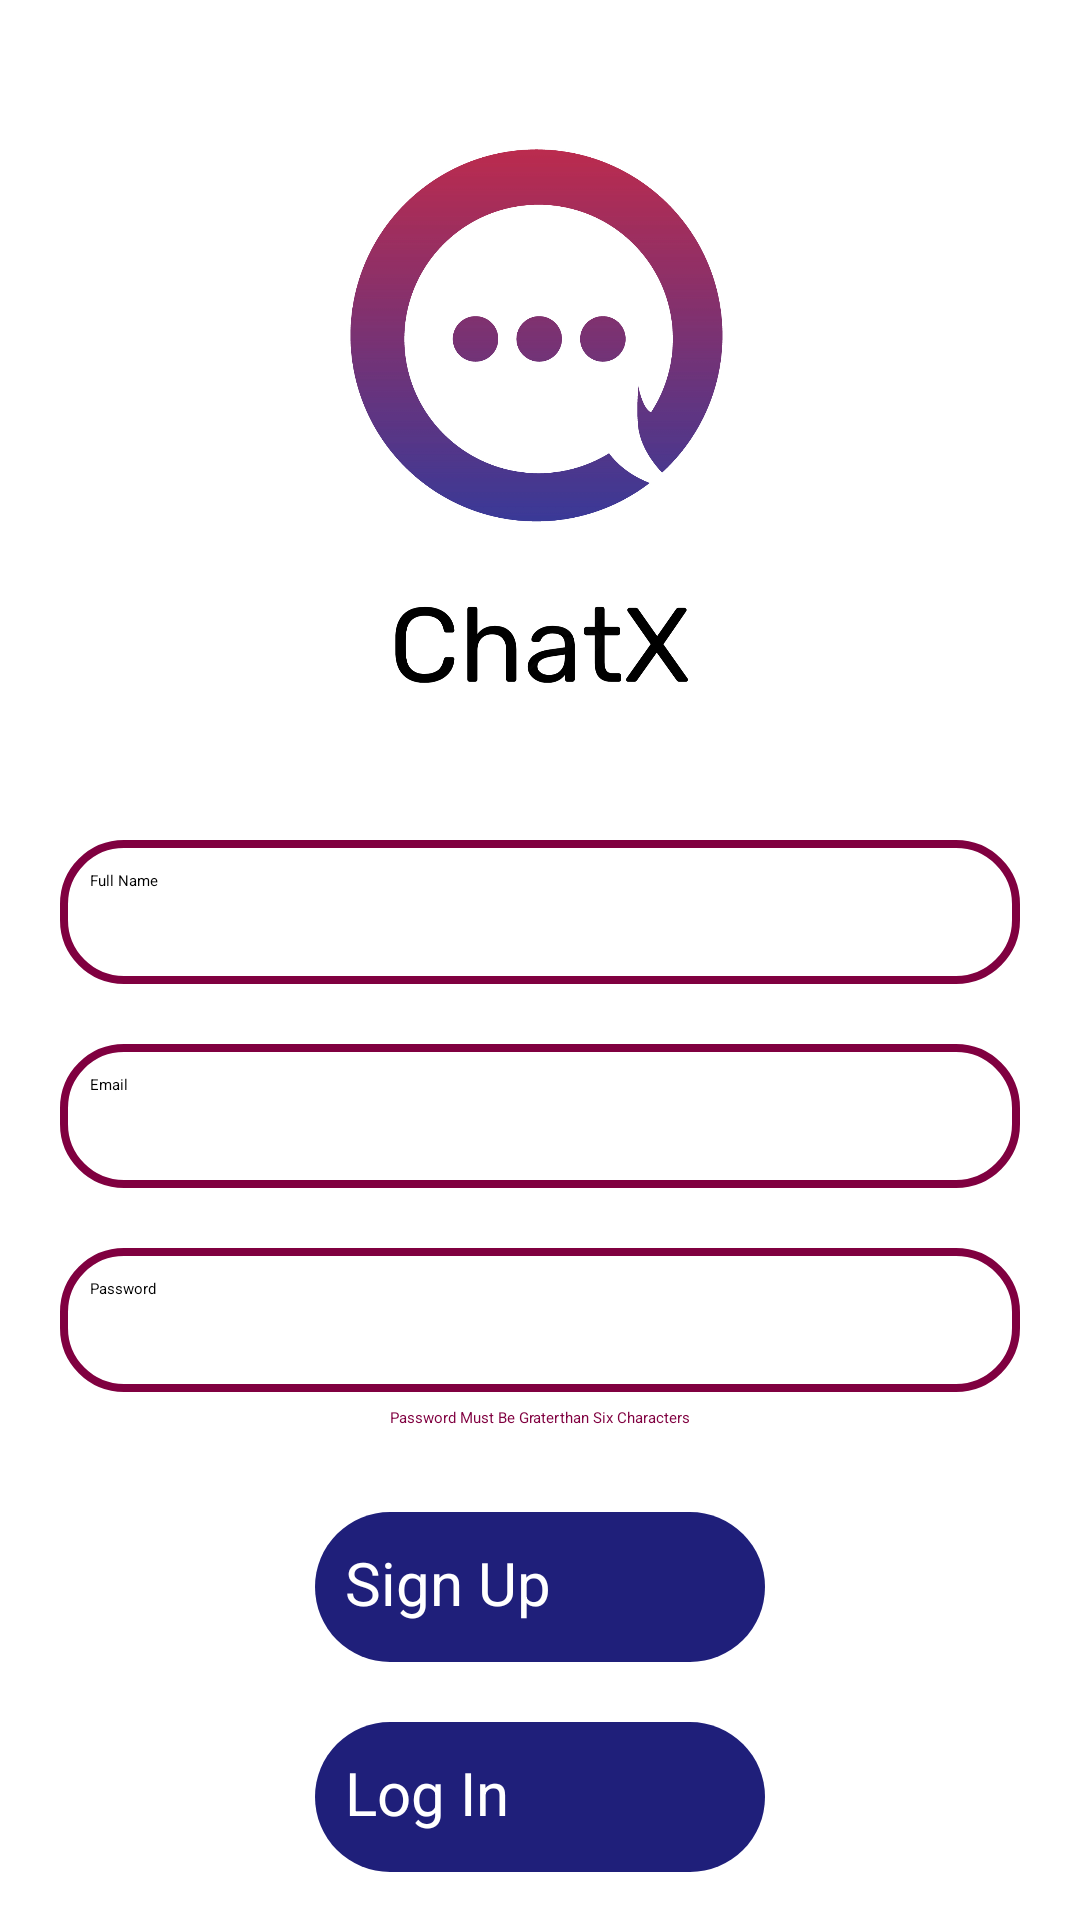

Reconstruct the res/layout file that produces this screen, plus the resources it refers to.
<!-- AndroidManifest.xml: application theme Theme.ChatX -->
<!-- res/layout/activity_sign_up.xml -->
<?xml version="1.0" encoding="utf-8"?>
<RelativeLayout xmlns:android="http://schemas.android.com/apk/res/android"
    xmlns:app="http://schemas.android.com/apk/res-auto"
    xmlns:tools="http://schemas.android.com/tools"
    android:layout_width="match_parent"
    android:layout_height="match_parent"
    tools:context=".SignUpActivity">

    <ImageView
        android:id="@+id/app_logo"
        android:layout_width="150dp"
        android:layout_height="150dp"
        android:layout_centerHorizontal="true"
        android:layout_marginTop="40dp"
        android:src="@drawable/chat"
        android:contentDescription="@string/icon_logo" />

    <ImageView
        android:id="@+id/app_name"
        android:layout_width="100dp"
        android:layout_height="30dp"
        android:layout_below="@+id/app_logo"
        android:layout_centerHorizontal="true"
        android:layout_marginTop="10dp"
        android:src="@drawable/chatx"
        android:contentDescription="@string/name_logo" />

    <EditText
        android:id="@+id/user_name"
        android:layout_width="480dp"
        android:layout_height="48dp"
        android:layout_below="@+id/app_name"
        android:layout_marginTop="50dp"
        android:hint="@string/user_full_name"
        android:background="@drawable/edt_background"
        android:padding="10dp"
        android:layout_marginLeft="20dp"
        android:layout_marginRight="20dp"
        android:autofillHints=""
        android:inputType="text" />

    <EditText
        android:id="@+id/user_email"
        android:layout_width="480dp"
        android:layout_height="48dp"
        android:layout_below="@+id/user_name"
        android:layout_marginTop="20dp"
        android:hint="@string/email"
        android:background="@drawable/edt_background"
        android:padding="10dp"
        android:layout_marginLeft="20dp"
        android:layout_marginRight="20dp"
        android:autofillHints=""
        android:inputType="textEmailAddress" />

    <EditText
        android:id="@+id/user_pass"
        android:layout_width="480dp"
        android:layout_height="48dp"
        android:layout_below="@+id/user_email"
        android:layout_marginTop="20dp"
        android:hint="@string/password"
        android:background="@drawable/edt_background"
        android:padding="10dp"
        android:layout_marginLeft="20dp"
        android:layout_marginRight="20dp"
        android:autofillHints=""
        android:inputType="textVisiblePassword" />

    <Button
        android:id="@+id/btn_signup"
        android:layout_width="150dp"
        android:layout_height="50dp"
        android:layout_below="@+id/user_pass"
        android:background="@drawable/btn_background"
        android:textColor="@color/white"
        android:textSize="20sp"
        android:padding="10dp"
        android:text="@string/btn_signup"
        android:layout_centerHorizontal="true"
        android:layout_marginTop="40dp" />

    <Button
        android:id="@+id/btn_login"
        android:layout_width="150dp"
        android:layout_height="50dp"
        android:layout_below="@+id/btn_signup"
        android:background="@drawable/btn_background"
        android:textColor="@color/white"
        android:textSize="20sp"
        android:padding="10dp"
        android:text="@string/btn_login"
        android:layout_centerHorizontal="true"
        android:layout_marginTop="20dp" />

    <TextView
        android:id="@+id/passinfo"
        android:layout_width="wrap_content"
        android:layout_height="wrap_content"
        android:layout_below="@+id/user_pass"
        android:layout_marginTop="5dp"
        android:layout_centerHorizontal="true"
        android:text="@string/password_must_be_graterthan_six_characters"
        android:textColor="@color/them1"/>



</RelativeLayout>
<!-- resources referenced by this layout -->
<resources>
  <color name="them1">#800040</color>
  <color name="white">#FFFFFFFF</color>
  <!-- drawable btn_background (drawable) -->
  <?xml version="1.0" encoding="utf-8"?>
  <shape xmlns:android="http://schemas.android.com/apk/res/android">
  
      <corners android:radius="30dp" />
      <solid android:color="@color/theme2" />
  
  </shape>
  <!-- drawable chat: png bitmap (drawable, 153118 bytes) -->
  <!-- drawable chatx: png bitmap (drawable, 31630 bytes) -->
  <!-- drawable edt_background (drawable) -->
  <?xml version="1.0" encoding="utf-8"?>
  <shape xmlns:android="http://schemas.android.com/apk/res/android">
      <corners android:radius="20dp" />
      <stroke android:color="@color/them1" android:width="2.5dp" />
  </shape>
  <string name="btn_login">Log In</string>
  <string name="btn_signup">Sign Up</string>
  <string name="email">Email</string>
  <string name="icon_logo">IconLogo</string>
  <string name="name_logo">Name Logo</string>
  <string name="password">Password</string>
  <string name="password_must_be_graterthan_six_characters">Password Must Be Graterthan Six Characters</string>
  <string name="user_full_name">Full Name</string>
  <style name="Theme.ChatX" parent="Theme.AppCompat.Light">
          
          <item name="colorPrimary">@color/white</item>
          <item name="colorPrimaryDark">@color/black</item>
          <item name="colorAccent">@color/teal_200</item>
          
      </style>
  <color name="theme2">#1f1f7a</color>
  <color name="black">#FF000000</color>
  <color name="teal_200">#FF03DAC5</color>
</resources>
